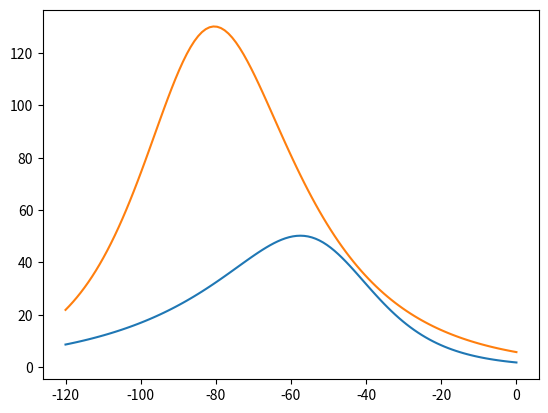
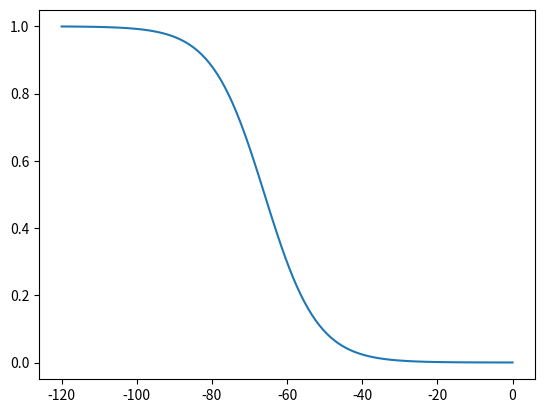

Reproduce these figures in Python, in order.
#!/usr/bin/python
"""
test and plot hcno stuff

"""
import numpy as np
import matplotlib.pyplot as plt

#Parameters#
gbar = 0.0005       # (mho/cm2)   
                            
vhalf1  = -50   # (mV)        # v 1/2 for forward
vhalf2  = -84   # (mV)        # v 1/2 for backward    
gm1   = 0.3 ## (mV)           # slope for forward
gm2   = 0.6  #    # (mV)      # slope for backward
zeta1   = 3 #   (/ms)       
#    zeta2   = 3 #   (/ms)       
a01 = 0.008  #(/ms)
a02 = 0.0029 #(/ms)
frac = 0.0
c0 = 273.16  #(degC)
thinf  = -66    # (mV)        # inact inf slope   
qinf  = 7   # (mV)        # inact inf slope 
q10tau = 4.5             # from Magee (1998)
#v       # (mV)
q10g = 4.5    # Cao and Oertel
celsius = 35.

F = 9.648e4
R = 8.314

ct = 1e-3*zeta1*F/(R*(c0+celsius))

q10 = q10tau**((celsius - 33.0)/10.0) # (degC)) : if you don't like room temp, it can be changed!

def rates(v): # (mV)) {  
    tau1 = bet1(v)/(q10*a01*(1.0+alp1(v)))
    tau2 = bet2(v)/(q10*a02*(1.0+alp2(v)))
    hinf = 1.0/(1.0+np.exp((v-thinf)/qinf))
    return tau1, tau2, hinf

def alp1(v):# (mV)) {
    alp1 = np.exp((v-vhalf1)*ct) 
    return alp1

def bet1(v):# (mV)) {
    bet1 = np.exp(gm1*(v-vhalf1)*ct)
    return bet1

def alp2(v):# (mV)) {
    alp2 = np.exp((v-vhalf2)*ct) 
    return alp2

def bet2(v):# (mV)) {
    bet2 = np.exp(gm2*(v-vhalf2)*ct) 
    return bet2

v = np.linspace(-120., 0., 120)

t1, t2, hi = rates(v)

print(v)
plt.figure(1)
plt.plot(v, t1)
plt.plot(v, t2)
plt.figure(2)
plt.plot(v, hi)
plt.show()
